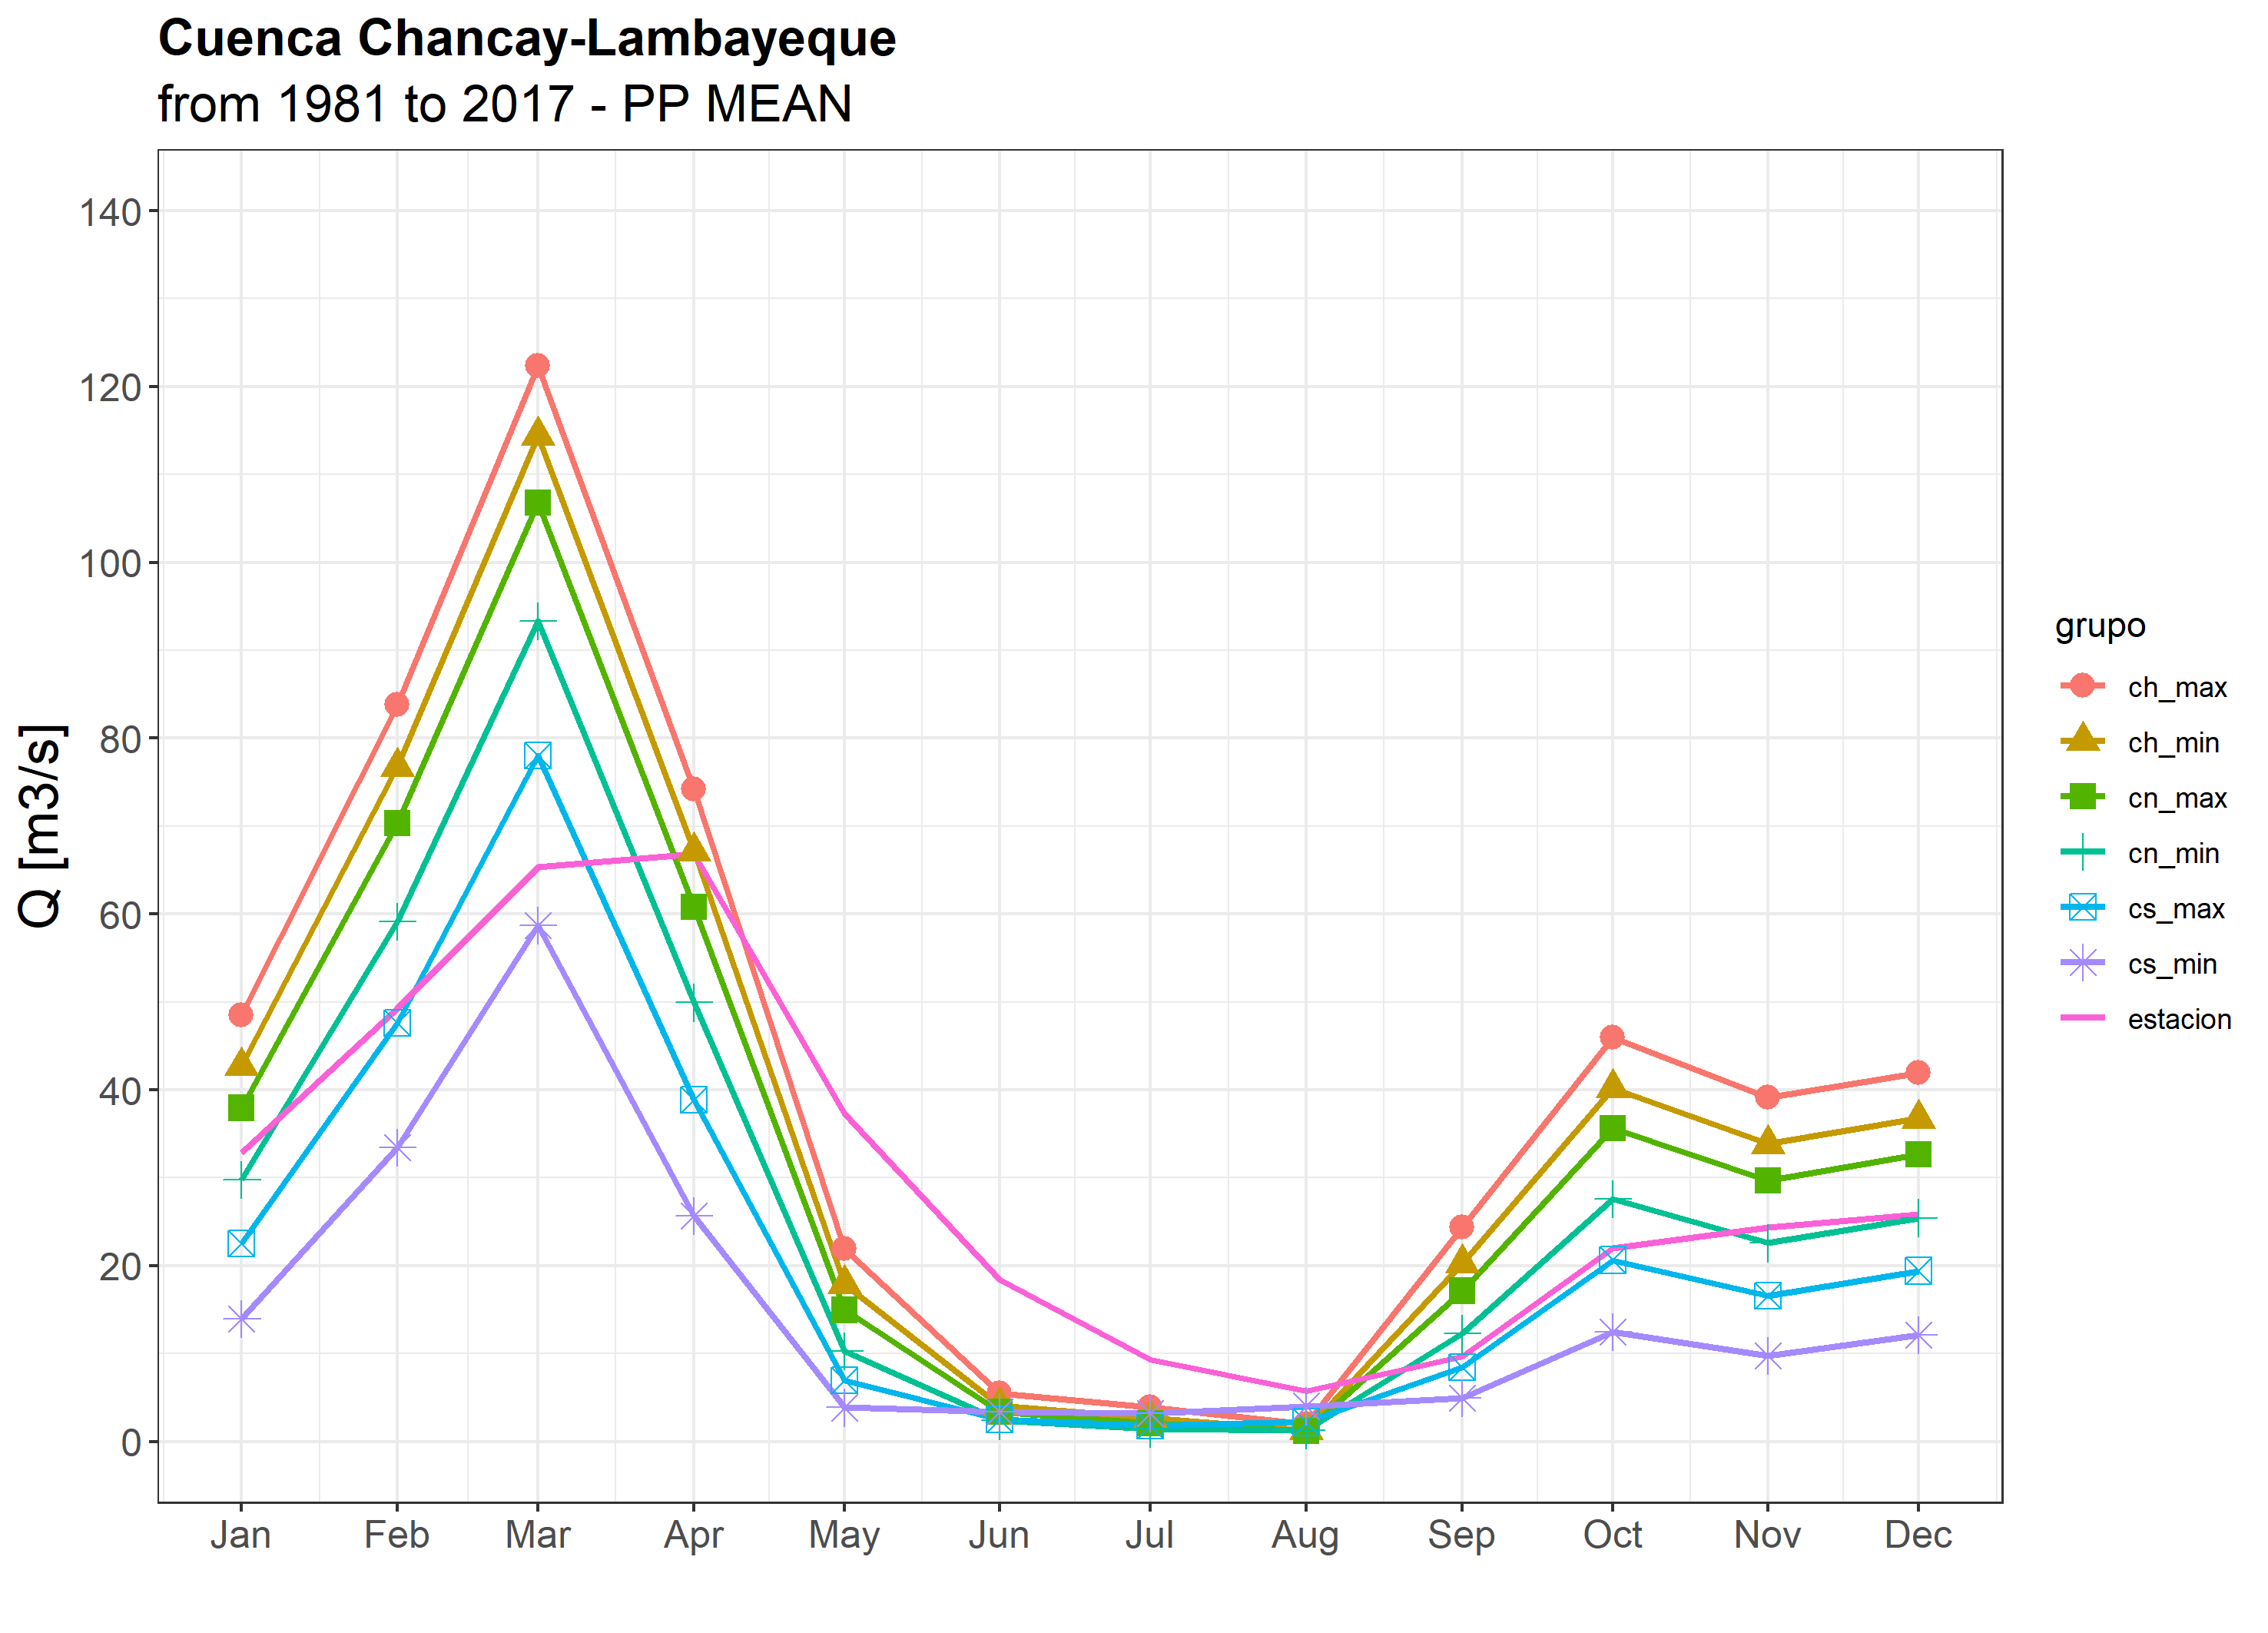

The table this chart was drawn from, first rows:
, estacion, ch_max, ch_min, cn_max, cn_min, cs_max, cs_min, estad_ch_max, estad_ch_min, estad_cn_max, estad_cn_min, estad_cs_max, estad_cs_min
1, 32.8, 48.5, 42.7, 37.95, 29.78, 22.5, 13.97, r2: 0.88, r2: 0.88, r2: 0.87, r2: 0.87, r2: 0.86, r2: 0.83
2, 49.26, 83.84, 76.77, 70.35, 59.17, 47.6, 33.42, rmse: 23.19, rmse: 19.5, rmse: 16.68, rmse: 13.8, rmse: 14.14, rmse: 18.81
3, 65.35, 122.3, 114.4, 106.8, 93.36, 78.01, 58.71, bias: 39.9, bias: 24.8, bias: 12.4, bias: -8.6, bias: -27.6, bias: -49.5
4, 66.82, 74.17, 67.16, 60.83, 49.93, 38.86, 25.66, nash: -0.37, nash: 0.03, nash: 0.29, nash: 0.51, nash: 0.49, nash: 0.1
5, 37.27, 21.93, 17.89, 14.96, 10.29, 6.963, 3.859, , , , , , 
6, 18.44, 5.498, 4.045, 3.35, 2.373, 2.503, 3.384, , , , , , 
7, 9.356, 3.859, 2.667, 2.05, 1.492, 1.833, 3.184, , , , , , 
8, 5.742, 1.977, 1.319, 1.222, 1.255, 2.199, 4.031, , , , , , 
9, 9.639, 24.36, 20.25, 17.14, 12.25, 8.466, 4.956, , , , , , 
10, 22.03, 45.91, 40.22, 35.6, 27.62, 20.64, 12.44, , , , , , 
11, 24.39, 39.12, 33.85, 29.7, 22.56, 16.61, 9.759, , , , , , 
12, 25.86, 41.96, 36.74, 32.66, 25.45, 19.41, 12.08, , , , , , 
